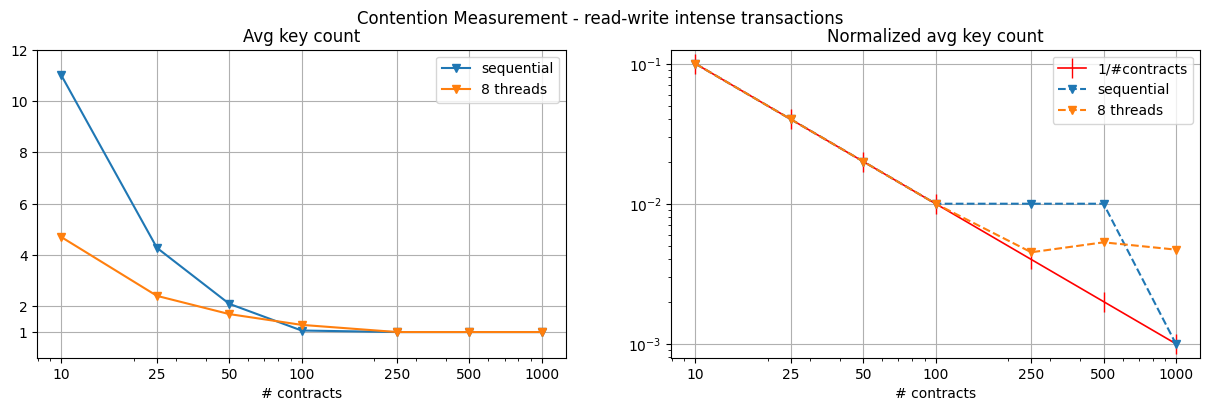

The data file committed next to this chart (first rows):
total_txns, contract_num, tx_per_contract, avg_key_count_8t, norm_avg_key_count_8t, avg_key_count_4t, norm_avg_key_count_4t, avg_key_count_2t, norm_avg_key_count_2t, avg_key_count_1t, norm_avg_key_count_1t
2000, 1, 2000, , , , , , , , 
2000, 2, 1000, , , , , , , , 
2000, 5, 400, , , , , , , , 
2000, 10, 200, 4,7, 0,1, , , , , 11, 0,1
2000, 25, 80, 2,41, 0,04, , , , , 4,28, 0,04
2000, 50, 40, 1,7, 0,02, , , , , 2,1, 0,02
2000, 100, 20, 1,28, 0,01, , , , , 1,06, 0,01
2000, 250, 8, 1, 0,0045, , , , , 1, 0,01
2000, 500, 4, 1, 0,0053, , , , , 1, 0,01
2000, 1000, 2, 1, 0,0047, , , , , 1, 0,001
2000, 2000, 1, , , , , , , , 
, 0, 0, , , , , , , , 
прогрев, 100, 20, 1,13, 0,01, , , , , 1,14, 0,01
, 100, 20, 1,28, 0,01, , , , , 1,06, 0,01
, 100, 10, 1,21, 0,01, , , , , 1,17, 0,01
, 50, 20, 1,6, 0,02, , , , , 2,08, 0,02
